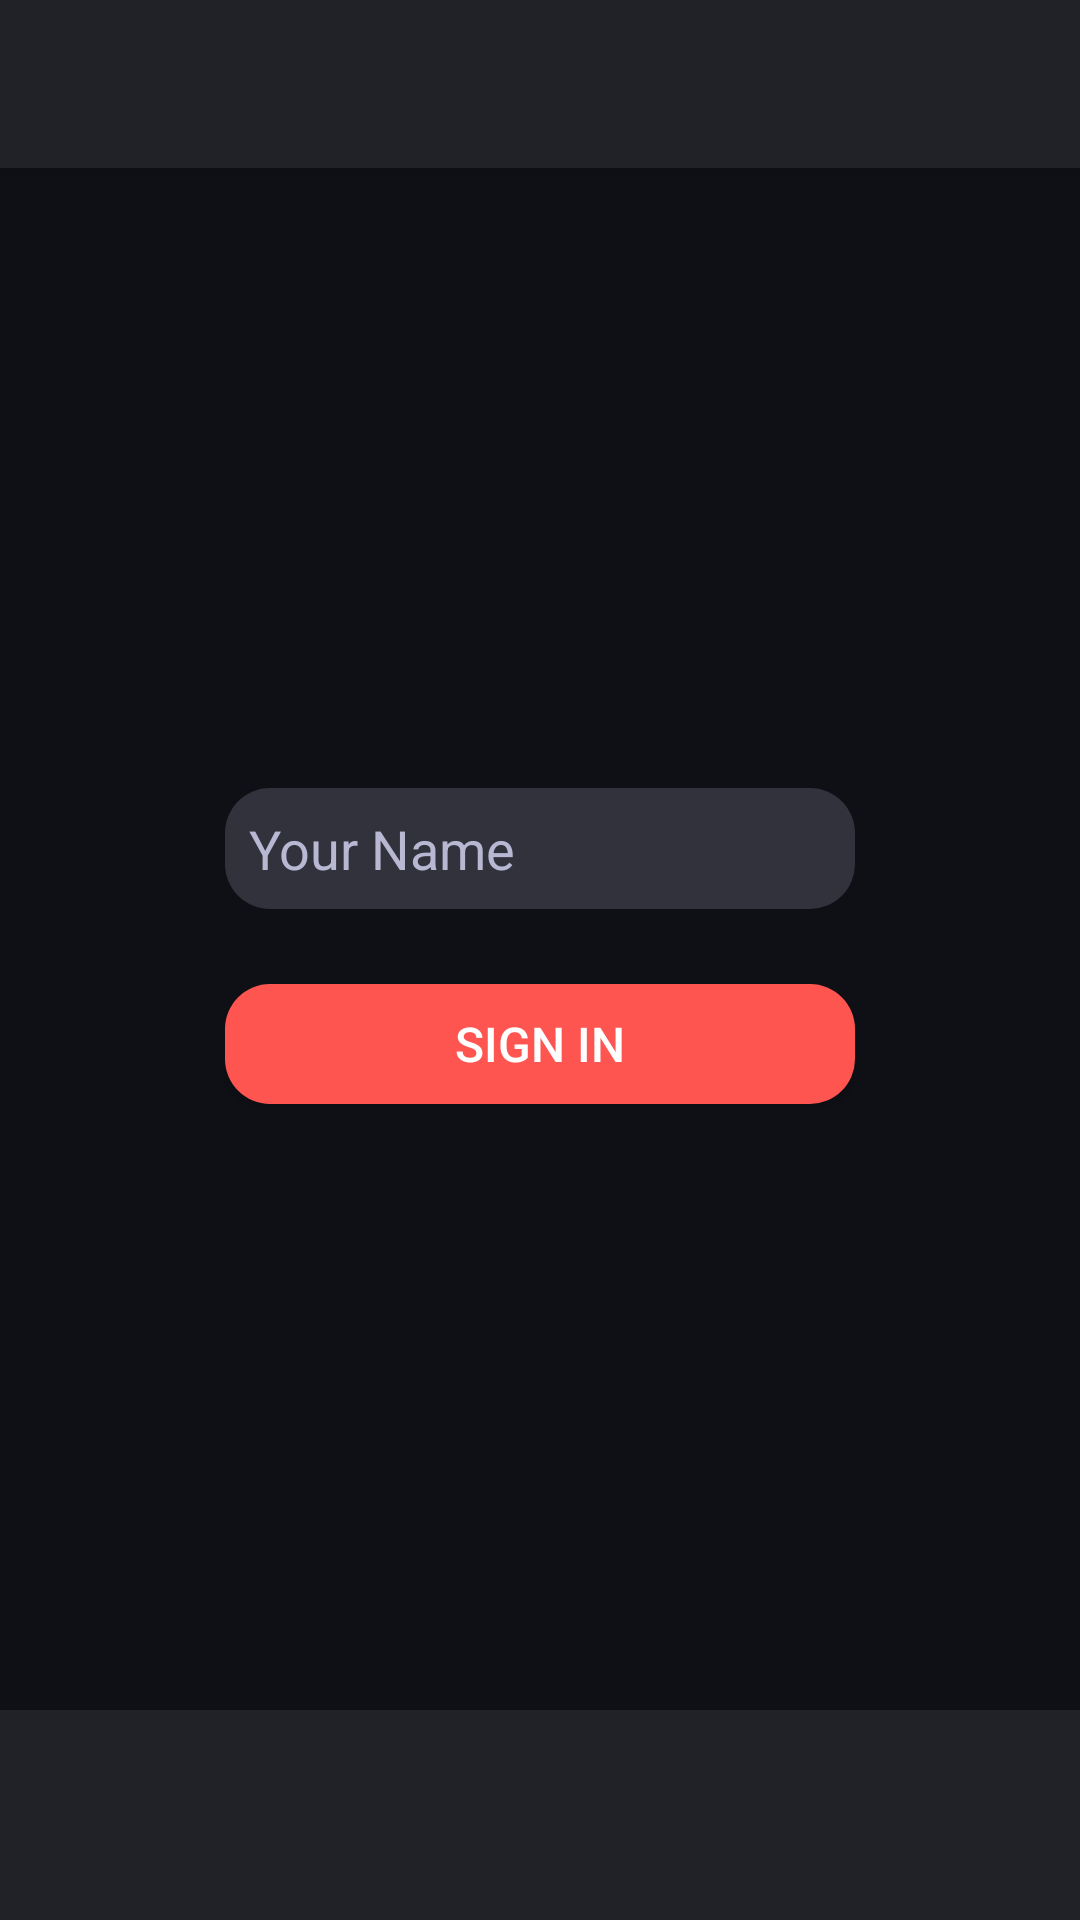

Here is an Android app screen rendered from its layout file. Give the layout XML and the strings, colors and styles it references.
<!-- AndroidManifest.xml: application theme AppTheme -->
<!-- res/layout/app_bar_chat.xml -->
<?xml version="1.0" encoding="utf-8"?>
<android.support.design.widget.CoordinatorLayout xmlns:android="http://schemas.android.com/apk/res/android"
    xmlns:app="http://schemas.android.com/apk/res-auto"
    xmlns:tools="http://schemas.android.com/tools"
    android:layout_width="match_parent"
    android:layout_height="match_parent"
    android:fitsSystemWindows="true"
    tools:context=".Chat">

    <android.support.design.widget.AppBarLayout
        android:layout_width="match_parent"
        android:layout_height="wrap_content"
        android:theme="@style/AppTheme.AppBarOverlay">

        <android.support.v7.widget.Toolbar
            android:id="@+id/toolbar"
            android:layout_width="match_parent"
            android:layout_height="?attr/actionBarSize"
            android:background="?attr/colorPrimary"
            app:popupTheme="@style/AppTheme.PopupOverlay">

        </android.support.v7.widget.Toolbar>

    </android.support.design.widget.AppBarLayout>

    <include layout="@layout/content_chat" />

</android.support.design.widget.CoordinatorLayout>
<!-- res/layout/content_chat.xml (included above) -->
<?xml version="1.0" encoding="utf-8"?>
<RelativeLayout xmlns:android="http://schemas.android.com/apk/res/android"
    xmlns:app="http://schemas.android.com/apk/res-auto"
    xmlns:tools="http://schemas.android.com/tools"
    android:layout_width="match_parent"
    android:layout_height="match_parent"
    app:layout_behavior="@string/appbar_scrolling_view_behavior"
    tools:context="org.globalappinitiative.wtbutest.Chat"
    android:background="@color/contentBkgColor">

    <ScrollView
        android:layout_width="fill_parent"
        android:layout_height="fill_parent"
        android:id="@+id/pastMessages"
        android:layout_above="@+id/linearLayout"
        android:layout_centerHorizontal="true"
        android:layout_below="@+id/editTextRecipient">

        <LinearLayout
            android:id="@+id/childLayout"
            android:orientation="vertical"
            android:layout_width="match_parent"
            android:paddingLeft="10dp"
            android:paddingRight="10dp"
            android:layout_height="match_parent">

        </LinearLayout>
    </ScrollView>

    <EditText
        android:layout_width="wrap_content"
        android:layout_height="wrap_content"
        android:inputType="textPersonName"
        android:hint="Your Name"
        android:textColor="@android:color/white"
        android:textColorHint="#b9b8d2"
        android:ems="10"
        android:padding="8dp"
        android:background="@drawable/rounded_rectangle"
        android:id="@+id/editTextName"
        android:layout_marginBottom="25dp"
        android:layout_above="@+id/buttonSignIn"
        android:layout_centerHorizontal="true" />

    <Button
        android:layout_width="80dp"
        android:layout_height="40dp"
        android:text="Sign In"
        android:id="@+id/buttonSignIn"
        android:textSize="16sp"
        android:background="@drawable/sign_in_button"
        android:layout_centerVertical="true"
        android:layout_alignLeft="@+id/editTextName"
        android:layout_alignStart="@+id/editTextName"
        android:layout_alignRight="@+id/editTextName"
        android:layout_alignEnd="@+id/editTextName" />

    <LinearLayout
        android:orientation="horizontal"
        android:layout_width="match_parent"
        android:layout_height="70dp"
        android:layout_alignParentBottom="true"
        android:layout_alignParentLeft="true"
        android:layout_alignParentStart="true"
        android:background="@color/colorPrimary"
        android:id="@+id/linearLayout">

        <EditText
            android:layout_width="wrap_content"
            android:layout_height="wrap_content"
            android:inputType="textPersonName"
            android:hint="Message"
            android:textColorHint="#b9b8d2"
            android:textColor="@android:color/white"
            android:ems="10"
            android:textSize="18sp"
            android:id="@+id/editTextMessage"
            android:visibility="invisible"
            android:layout_alignParentLeft="true"
            android:layout_toLeftOf="@+id/buttonSendMessage"
            android:layout_toStartOf="@+id/buttonSendMessage"
            android:layout_gravity="center_vertical"
            android:layout_weight="1"
            android:background="@null"
            android:paddingBottom="18dp"
            android:paddingTop="18dp"
            android:layout_marginLeft="12dp" />

        <Button
            android:layout_width="80dp"
            android:layout_height="40dp"
            android:text="Send"
            android:textSize="18sp"
            android:id="@+id/buttonSendMessage"
            android:visibility="invisible"
            android:layout_marginLeft="5dp"
            android:layout_gravity="center_vertical"
            android:layout_marginRight="9dp"
            android:layout_alignParentRight="true"
            android:layout_alignParentEnd="true"
            android:background="@drawable/button_send"/>
    </LinearLayout>

</RelativeLayout>
<!-- resources referenced by this layout -->
<resources>
  <color name="colorPrimary">#212228</color>
  <color name="contentBkgColor">#0f1016</color>
  <!-- drawable rounded_rectangle (drawable) -->
  <?xml version="1.0" encoding="utf-8"?>
  <shape xmlns:android="http://schemas.android.com/apk/res/android"
      android:shape="rectangle" android:padding="10dp">
      <solid android:color="#32323c"/>
      <corners
          android:bottomRightRadius="15dp"
          android:bottomLeftRadius="15dp"
          android:topLeftRadius="15dp"
          android:topRightRadius="15dp"/>
  </shape>
  <!-- drawable sign_in_button (drawable) -->
  <selector xmlns:android="http://schemas.android.com/apk/res/android">
      <item android:state_pressed="true" android:drawable="@drawable/rounded_rectangle_red_pressed"/>
      <item android:state_pressed="false" android:drawable="@drawable/rounded_rectangle_red"/>
      <item android:drawable="@drawable/rounded_rectangle_red"/>
  </selector>
  <style name="AppTheme.AppBarOverlay" parent="ThemeOverlay.AppCompat.Dark.ActionBar" />
  <style name="AppTheme.PopupOverlay" parent="ThemeOverlay.AppCompat.Light">
          <item name="android:textColor">@color/primary_text_material_light</item>
      </style>
  <style name="AppTheme" parent="Theme.AppCompat.Light.DarkActionBar">
          
          <item name="colorPrimary">@color/colorPrimary</item>
          <item name="colorPrimaryDark">@color/colorPrimaryDark</item>
          <item name="colorAccent">@color/colorAccent</item>
          <item name="android:colorBackground">@color/background_material_light</item>
          <item name="android:textColorPrimary">@color/primary_text_material_light</item>
          <item name="android:colorForeground">@color/foreground_material_light</item>
          <item name="android:textColorSecondary">@color/secondary_text_material_light</item>
      </style>
  <!-- drawable rounded_rectangle_red_pressed (drawable) -->
  <?xml version="1.0" encoding="utf-8"?>
  <shape xmlns:android="http://schemas.android.com/apk/res/android"
      android:shape="rectangle" android:padding="10dp">
      <solid android:color="#b23548"/>
      <corners
          android:bottomRightRadius="15dp"
          android:bottomLeftRadius="15dp"
          android:topLeftRadius="15dp"
          android:topRightRadius="15dp"/>
  </shape>
  <!-- drawable rounded_rectangle_red (drawable) -->
  <?xml version="1.0" encoding="utf-8"?>
  <shape xmlns:android="http://schemas.android.com/apk/res/android"
      android:shape="rectangle" android:padding="10dp">
      <solid android:color="#fe5551"/>
      <corners
          android:bottomRightRadius="15dp"
          android:bottomLeftRadius="15dp"
          android:topLeftRadius="15dp"
          android:topRightRadius="15dp"/>
  </shape>
  <color name="primary_text_material_light">#ffffff</color>
  <color name="colorPrimaryDark">#000000</color>
  <color name="colorAccent">#fe5551</color>
  <color name="background_material_light">#000000</color>
  <color name="foreground_material_light">#ede219</color>
  <color name="secondary_text_material_light">#ffffff</color>
</resources>
